Run: headless pygame with SDL's dummy video driver; simulated clock (each Clock.tick advances the game by its frame time, no real sleeping); random seed 0; keys injected as events and as key.get_pressed() state; no mouse input.
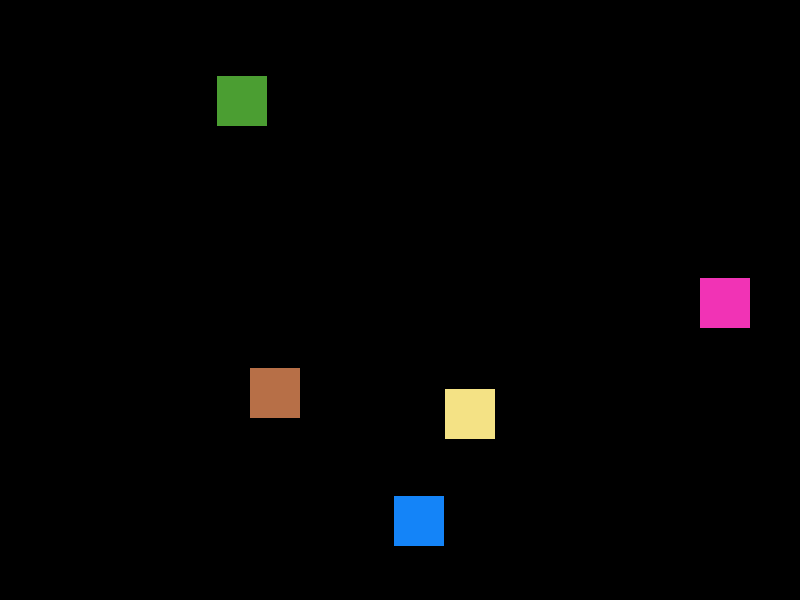
Frame 1 of 2 · flips 1–60 · no input
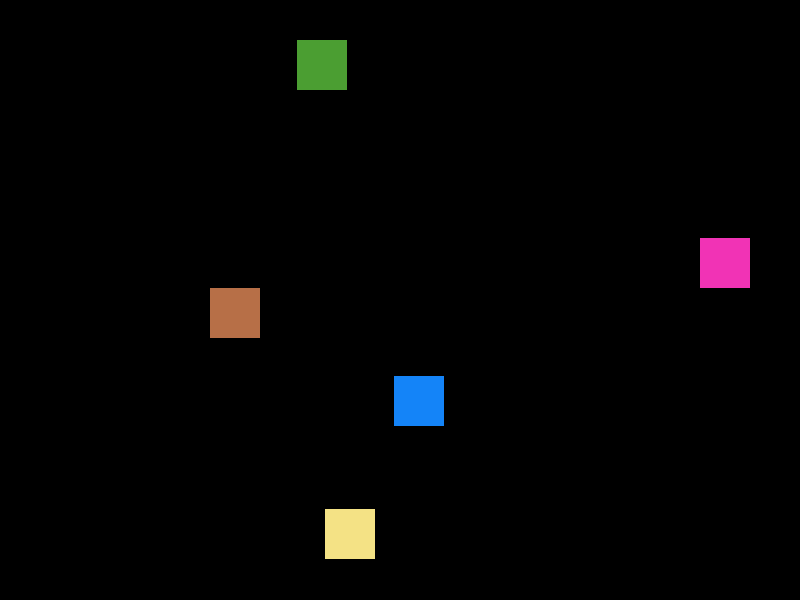
Frame 2 of 2 · flips 61–180 · tapped SPACE, RETURN · held RIGHT (→), D (game ended)

The pygame program that drew these frames:

# Game Development with Pygame
import pygame
import random
import math
import sys

pygame.init()

class GameSprite(pygame.sprite.Sprite):
    def __init__(self, x, y, width, height, color):
        super().__init__()
        self.image = pygame.Surface([width, height])
        self.image.fill(color)
        self.rect = self.image.get_rect()
        self.rect.x = x
        self.rect.y = y
        self.speed_x = 0
        self.speed_y = 0
    
    def update(self):
        self.rect.x += self.speed_x
        self.rect.y += self.speed_y

class Game:
    def __init__(self):
        self.screen = pygame.display.set_mode((800, 600))
        pygame.display.set_caption("Sample Game")
        self.clock = pygame.time.Clock()
        self.running = True
        self.all_sprites = pygame.sprite.Group()
        
        # Create some game objects
        for i in range(5):
            sprite = GameSprite(
                random.randint(0, 750),
                random.randint(0, 550),
                50, 50,
                (random.randint(0, 255), random.randint(0, 255), random.randint(0, 255))
            )
            sprite.speed_x = random.randint(-3, 3)
            sprite.speed_y = random.randint(-3, 3)
            self.all_sprites.add(sprite)
    
    def handle_events(self):
        for event in pygame.event.get():
            if event.type == pygame.QUIT:
                self.running = False
    
    def update(self):
        self.all_sprites.update()
        
        # Bounce off edges
        for sprite in self.all_sprites:
            if sprite.rect.right > 800 or sprite.rect.left < 0:
                sprite.speed_x *= -1
            if sprite.rect.bottom > 600 or sprite.rect.top < 0:
                sprite.speed_y *= -1
    
    def draw(self):
        self.screen.fill((0, 0, 0))
        self.all_sprites.draw(self.screen)
        pygame.display.flip()
    
    def run(self):
        frame_count = 0
        while self.running and frame_count < 100:  # Limit frames for testing
            self.handle_events()
            self.update()
            self.draw()
            self.clock.tick(60)
            frame_count += 1
        
        pygame.quit()
        print(f"Game ran for {frame_count} frames")

if __name__ == "__main__":
    try:
        game = Game()
        game.run()
    except pygame.error as e:
        print(f"Pygame error: {e}")
